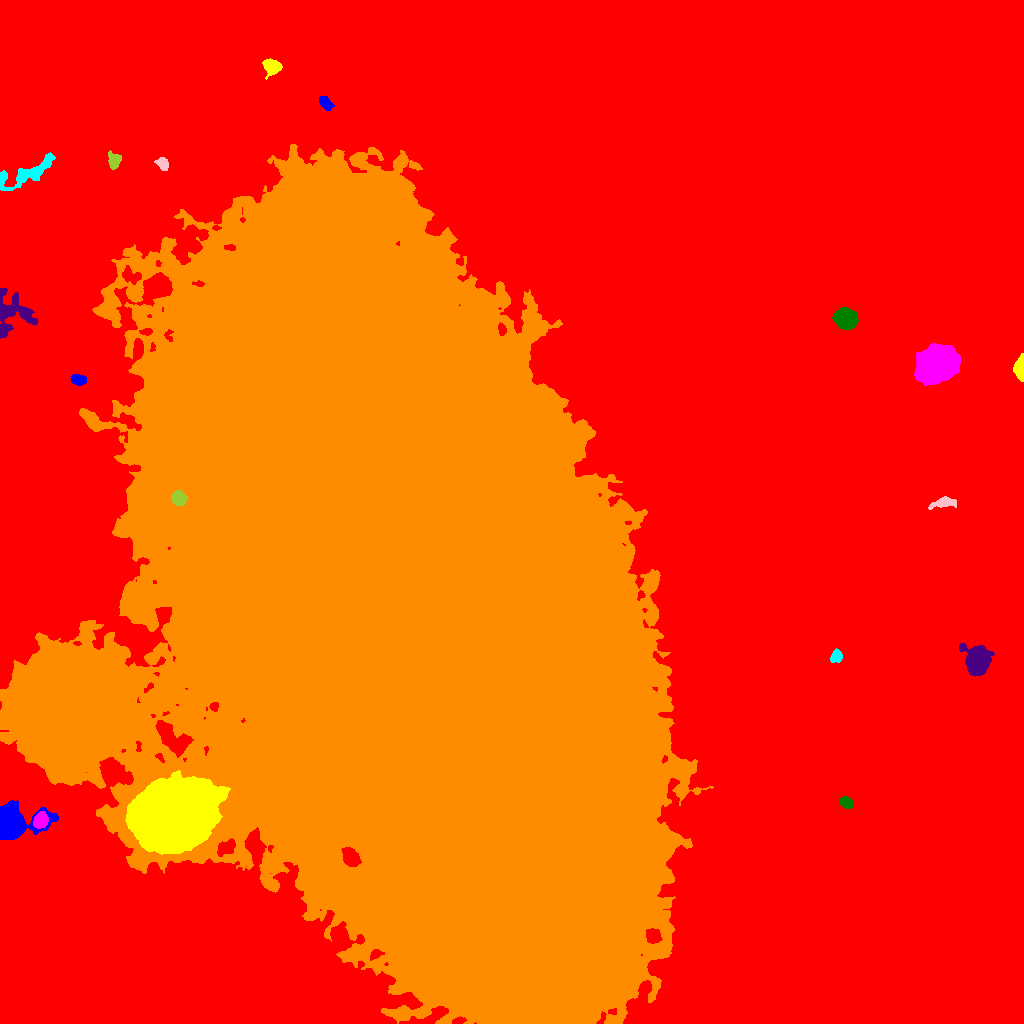

The file beside this chart, header and first rows:
ID, X, Y, A, B, theta, total_flux, mu_max, mu_median, mu_mean, R_fwhm, R_e, R10, R90, x_start, x_end, y_start, y_end, area, greylevel
0, 471.5, 569.7, 347.5, 284.4, -0.5361, 3567886, 67.0, 4.0, 5.39, 9.624, 217.5, 80.78, 363.4, 0, 1023, 0, 1023, 661942, 5.39
1, 9.449, 199.9, 8.2, 6.666, 0.2143, 30645, 120.0, 12.0, 27.31, 7.959, 7.334, 2.877, 12.88, 0, 58, 184, 223, 1122, 41.31
2, 173.8, 208.6, 17.81, 13.91, 0.3243, 188883, 126.0, 22.0, 31.53, 17.01, 19.29, 7.159, 33.59, 125, 230, 169, 253, 5990, 61.53
3, 40.51, 203.1, 3.759, 3.135, 1.021, 1740, 18.0, 8.0, 8.093, 5.499, 4.406, 1.784, 6.956, 33, 48, 195, 212, 215, 28.09
4, 846.6, 220.5, 3.361, 2.472, -0.5206, 730.0, 10.0, 5.0, 5.069, 4.918, 3.7, 1.493, 5.836, 839, 853, 215, 227, 144, 20.07
5, 977.7, 362.2, 6.539, 5.325, -1.371, 8357, 38.0, 8.0, 11.66, 7.399, 6.91, 2.706, 11.86, 959, 994, 347, 380, 717, 24.66
6, 73.39, 315.1, 22.17, 20.3, -0.3002, 398524, 189.0, 24.0, 36.23, 15.37, 26.02, 8.885, 45.55, 6, 135, 252, 374, 11000, 59.23
7, 836.2, 367.2, 3.164, 2.483, 1.292, 564.0, 9.0, 4.0, 4.029, 4.37, 3.523, 1.382, 5.528, 830, 842, 361, 375, 140, 18.03
8, 942.4, 520.7, 6.8, 2.449, 0.2125, 639.0, 7.0, 2.0, 2.853, 4.652, 4.514, 1.693, 7.334, 928, 956, 514, 527, 224, 16.85
9, 178.5, 525.1, 3.414, 3.075, -1.305, 1474, 17.0, 7.0, 7.37, 5.015, 4.146, 1.693, 6.604, 171, 187, 518, 533, 200, 60.37
10, 676.2, 538.8, 5.145, 1.947, -0.2138, 498.0, 6.0, 3.0, 3.213, 5.754, 4.107, 1.693, 6.129, 666, 686, 534, 544, 155, 17.21
11, 78.96, 643.9, 3.751, 2.364, -0.1475, 469.0, 6.0, 3.0, 3.006, 5.47, 3.868, 1.493, 5.944, 70, 86, 638, 649, 156, 22.01
12, 1020, 656.2, 5.078, 2.312, 1.5, 1539, 20.0, 6.0, 7.125, 4.583, 4.029, 1.596, 6.652, 1013, 1023, 642, 670, 216, 21.12
13, 936.8, 658.6, 8.979, 7.016, 0.5341, 42189, 95.0, 20.0, 28, 10.22, 9.901, 3.868, 16.7, 914, 960, 638, 680, 1507, 42
14, 845.7, 704.4, 4.783, 4.29, -0.4246, 9061, 55.0, 16.0, 20, 6.747, 5.754, 2.326, 9.373, 832, 858, 694, 716, 453, 34
15, 12.5, 709.2, 11.13, 10.93, -0.2704, 2283, 8.0, 3.0, 2.942, 9.097, 8.649, 3.192, 13.56, 0, 37, 685, 735, 776, 20.94
16, 423.1, 413, 187.7, 97, -1.182, 14102472, 187.0, 34.0, 39.13, 78.79, 165.9, 59.22, 271, 0, 713, 0, 879, 360436, 52.13
17, 25.69, 849.9, 17.48, 4.892, 0.4106, 2434, 10.0, 3.0, 3.622, 7.506, 8.253, 3.09, 13.05, 0, 55, 833, 871, 672, 20.62
18, 162.6, 859.3, 3.43, 2.511, -0.8106, 484.0, 7.0, 3.0, 3.457, 4.442, 3.613, 1.382, 5.726, 154, 168, 853, 866, 140, 18.46
19, 113.9, 862.9, 4.443, 3.138, -1.413, 568.0, 6.0, 3.0, 3.07, 6.18, 4.478, 1.784, 6.84, 108, 121, 854, 873, 185, 20.07
20, 82.72, 923.4, 11.16, 7.328, 0.9948, 34519, 79.0, 8.0, 19.45, 10.39, 9.288, 3.827, 17.21, 46, 102, 880, 946, 1775, 35.45
21, 324.7, 921.5, 4.191, 2.373, -0.883, 406.0, 5.0, 2.0, 2.586, 4.652, 3.656, 1.596, 5.89, 319, 334, 913, 927, 157, 16.59
22, 271.8, 957, 4.1, 3.362, -0.3825, 1496, 13.0, 5.0, 5.89, 5.89, 4.618, 1.871, 7.356, 262, 282, 944, 965, 254, 19.89
